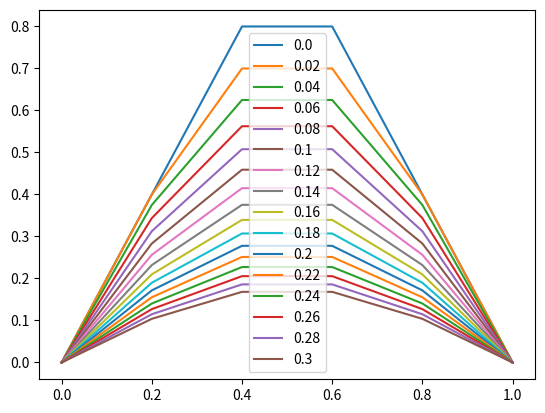

Write the Python code that produced this figure.
import numpy as np
import matplotlib.pyplot as plt


def heatEquation(C, long, Tmax, Xjumps, Tjumps, calt0, u0t, uNt):
    deltaX = long / N
    deltaT = Tmax / M
    r = deltaT / deltaX ** 2

    solMatrix = np.zeros((Xjumps + 1, Tjumps + 1))

    solMatrix[:, 0] = calt0
    solMatrix[0] = u0t
    solMatrix[Xjumps] = uNt

    for j in range(0, Tjumps):
        for i in range(1, Xjumps):
            solMatrix[i, j + 1] = (1 - 2 * r * C) * solMatrix[i, j] + r * C * (
                        solMatrix[i + 1, j] + solMatrix[i - 1, j])
    return solMatrix



#COSAS PARA ANALIZAR UNA ECUACIÓN DE CALOR

# Paso en x
h = 0.2
# Paso en t
k = 0.02
# Cantidad de pasos en x
N = 5
# longitud del palo
long = h * N
# Cantidad de pasos en t
M = 15
# tiempo total del palo
Tmax = k * M

# Condiciones iniciales
# u(x,0) = 1 - |2x - 1|
u0 = [1 - np.abs(2 * xi - 1) for xi in np.linspace(0, N * h, N + 1)]
# u(0,t) = u(1,t) = 0
u0t = 0
uNt = 0
# Constante de la ecuacion de calor
C = 0.5

# ACORDARSE QUE LA CANTIDAD FINAL DE PUNTOS ES N+1, M+1!

matrix = heatEquation(C, long, Tmax, N, M, u0, u0t, uNt)
print(np.round(matrix, 3))

fig, ax = plt.subplots()
for t in range(M + 1):
    y = matrix[:, t]
    x = np.linspace(0, N * h, N + 1)
    ax.plot(x, y, label=str(t * k))
    ax.legend()
plt.show()



